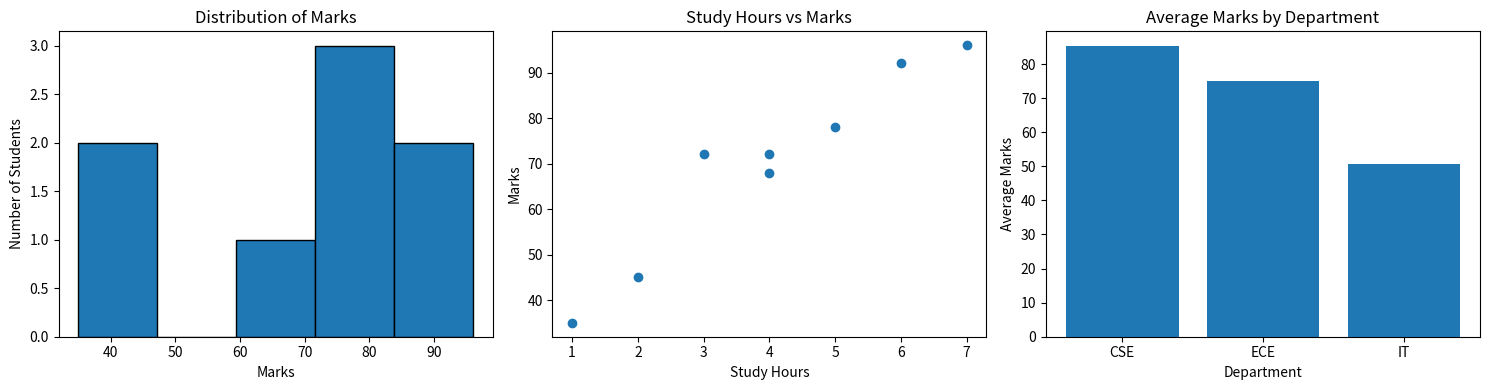

This chart was generated by the following Python code:
# Day 49: Exploratory Data Analysis (EDA)

import pandas as pd
import matplotlib.pyplot as plt

# 1. Create a sample student performance dataset
data = {
    "student_id": [101, 102, 103, 104, 105, 106, 107, 108, 108],
    "study_hours": [2, 4, 1, 6, 5, 3, 7, 4, 4],
    "attendance": [65, 80, 55, 95, 85, 70, 98, 88, 88],
    "marks": [45, 68, 35, 92, 78, None, 96, 72, 72],
    "department": [
        "IT", "CSE", "IT", "CSE", "ECE",
        "IT", "CSE", "ECE", "ECE"
    ]
}

df = pd.DataFrame(data)

# 2. Understand the dataset
print("\n--- First Five Rows ---")
print(df.head())

print("\n--- Dataset Shape ---")
print(df.shape)

print("\n--- Column Information ---")
df.info()

# 3. Check missing values
print("\n--- Missing Values ---")
print(df.isnull().sum())

# 4. Check duplicate records
print("\n--- Duplicate Rows ---")
print(df.duplicated().sum())

# 5. Explore numerical columns
print("\n--- Descriptive Statistics ---")
print(df.describe())

# 6. Explore categorical columns
print("\n--- Department Distribution ---")
print(df["department"].value_counts())

# 7. Analyze average marks by department
print("\n--- Average Marks by Department ---")
print(
    df.groupby("department")["marks"]
    .mean()
    .round(2)
    .sort_values(ascending=False)
)

# 8. Explore relationships between numerical columns
print("\n--- Correlation Matrix ---")
print(
    df[["study_hours", "attendance", "marks"]]
    .corr()
    .round(2)
)

# 9. Clean the dataset
clean_df = df.drop_duplicates().copy()

# Fill missing marks with the median
clean_df["marks"] = clean_df["marks"].fillna(
    clean_df["marks"].median()
)

print("\n--- Cleaned Dataset Summary ---")
print("Rows before cleaning:", len(df))
print("Rows after cleaning:", len(clean_df))
print("Missing values after cleaning:")
print(clean_df.isnull().sum())

# 10. Visualize the data
fig, axes = plt.subplots(1, 3, figsize=(15, 4))

# Marks distribution
axes[0].hist(
    clean_df["marks"],
    bins=5,
    edgecolor="black"
)
axes[0].set_title("Distribution of Marks")
axes[0].set_xlabel("Marks")
axes[0].set_ylabel("Number of Students")

# Study hours vs marks
axes[1].scatter(
    clean_df["study_hours"],
    clean_df["marks"]
)
axes[1].set_title("Study Hours vs Marks")
axes[1].set_xlabel("Study Hours")
axes[1].set_ylabel("Marks")

# Average marks by department
department_marks = clean_df.groupby("department")["marks"].mean()

axes[2].bar(
    department_marks.index,
    department_marks.values
)
axes[2].set_title("Average Marks by Department")
axes[2].set_xlabel("Department")
axes[2].set_ylabel("Average Marks")

plt.tight_layout()
plt.show()

# 11. Export the cleaned dataset
clean_df.to_csv("day49_cleaned_student_data.csv", index=False)

print("\nEDA completed successfully!")
print("Cleaned dataset saved to day49_cleaned_student_data.csv")
